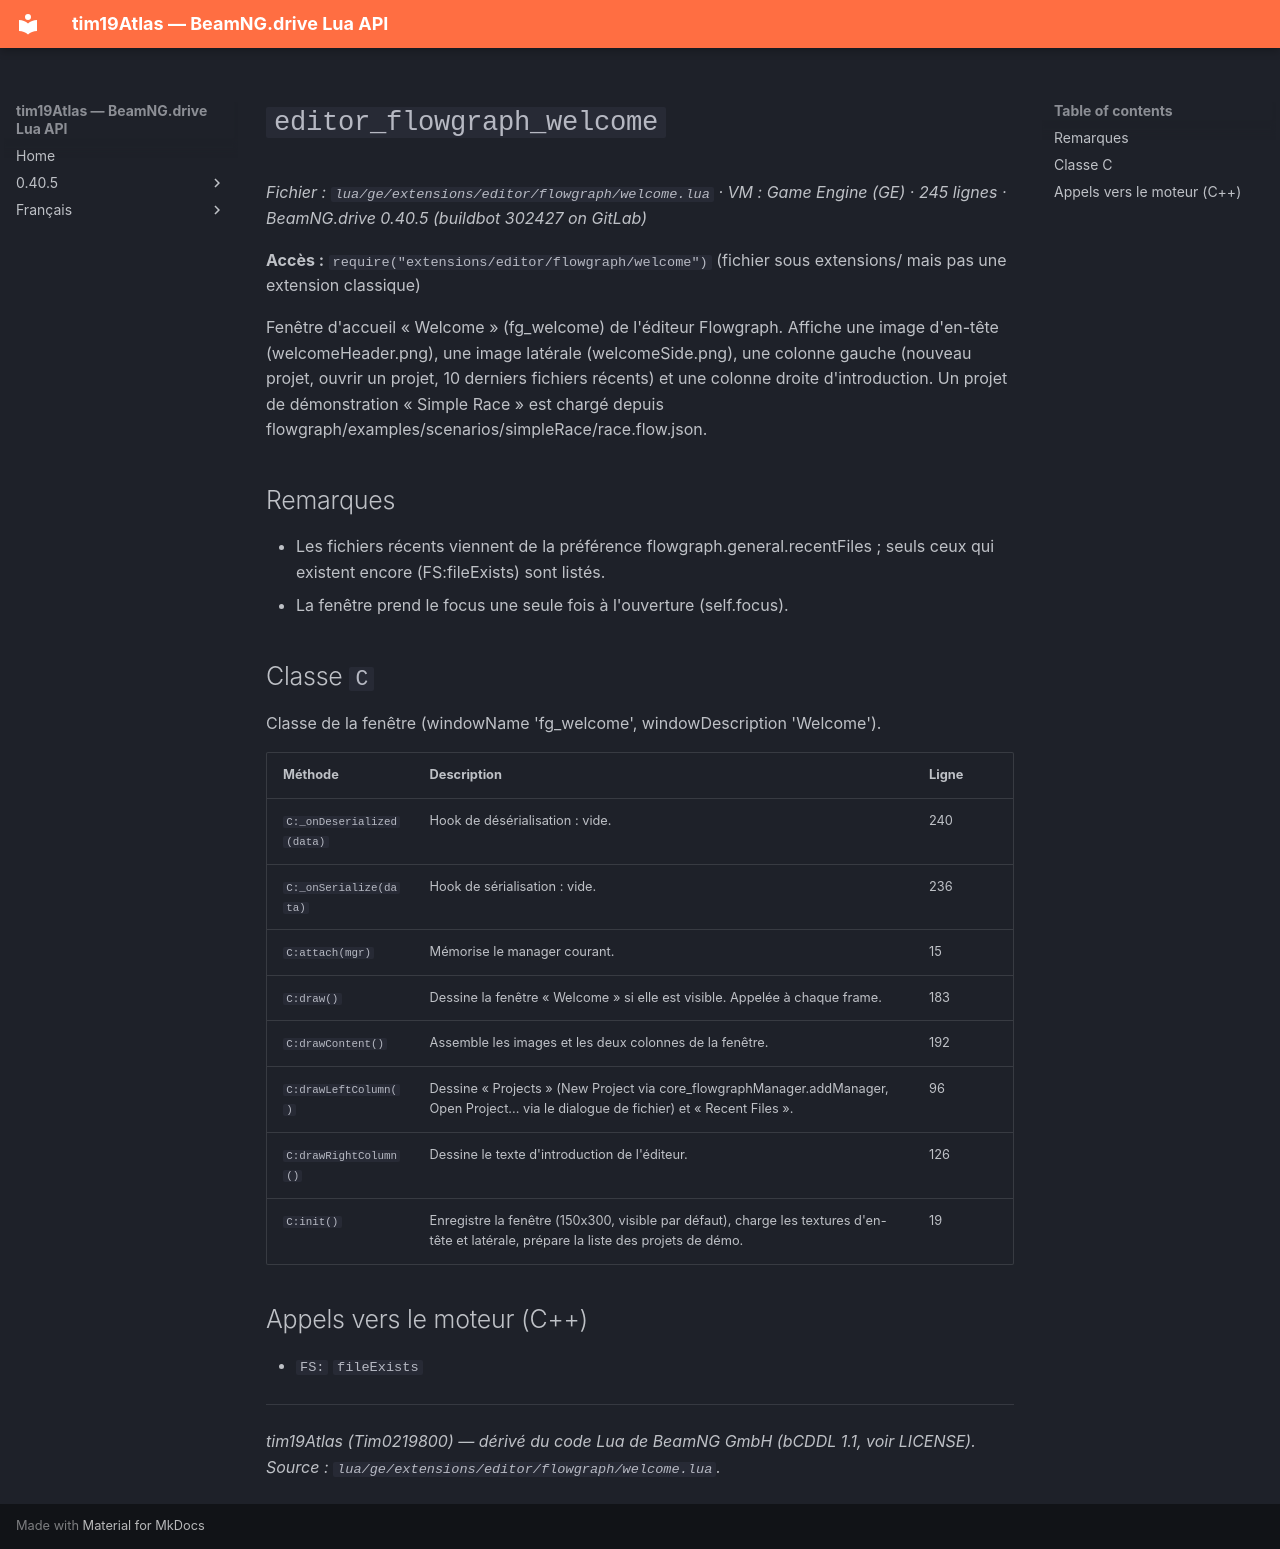

repository: Tim0219800/beamng-lua-atlas · page: fr/0.40.5/ge/extensions/editor/flowgraph/welcome.html · generator: mkdocs

# `editor_flowgraph_welcome`

*Fichier : `lua/ge/extensions/editor/flowgraph/welcome.lua` · VM : Game Engine (GE) · 245 lignes · BeamNG.drive 0.40.5 (buildbot 302427 on GitLab)*

**Accès :** `require("extensions/editor/flowgraph/welcome")` (fichier sous extensions/ mais pas une extension classique)

Fenêtre d'accueil « Welcome » (fg_welcome) de l'éditeur Flowgraph. Affiche une image d'en-tête (welcomeHeader.png), une image latérale (welcomeSide.png), une colonne gauche (nouveau projet, ouvrir un projet, 10 derniers fichiers récents) et une colonne droite d'introduction. Un projet de démonstration « Simple Race » est chargé depuis flowgraph/examples/scenarios/simpleRace/race.flow.json.

## Remarques

- Les fichiers récents viennent de la préférence flowgraph.general.recentFiles ; seuls ceux qui existent encore (FS:fileExists) sont listés.
- La fenêtre prend le focus une seule fois à l'ouverture (self.focus).

## Classe `C`

Classe de la fenêtre (windowName 'fg_welcome', windowDescription 'Welcome').

| Méthode | Description | Ligne |
|---|---|---|
| `C:_onDeserialized(data)` | Hook de désérialisation : vide. | 240 |
| `C:_onSerialize(data)` | Hook de sérialisation : vide. | 236 |
| `C:attach(mgr)` | Mémorise le manager courant. | 15 |
| `C:draw()` | Dessine la fenêtre « Welcome » si elle est visible. Appelée à chaque frame. | 183 |
| `C:drawContent()` | Assemble les images et les deux colonnes de la fenêtre. | 192 |
| `C:drawLeftColumn()` | Dessine « Projects » (New Project via core_flowgraphManager.addManager, Open Project... via le dialogue de fichier) et « Recent Files ». | 96 |
| `C:drawRightColumn()` | Dessine le texte d'introduction de l'éditeur. | 126 |
| `C:init()` | Enregistre la fenêtre (150x300, visible par défaut), charge les textures d'en-tête et latérale, prépare la liste des projets de démo. | 19 |

## Appels vers le moteur (C++)

- `FS:` `fileExists`

---
*tim19Atlas (Tim0219800) — dérivé du code Lua de BeamNG GmbH (bCDDL 1.1, voir LICENSE). Source : `lua/ge/extensions/editor/flowgraph/welcome.lua`.*
